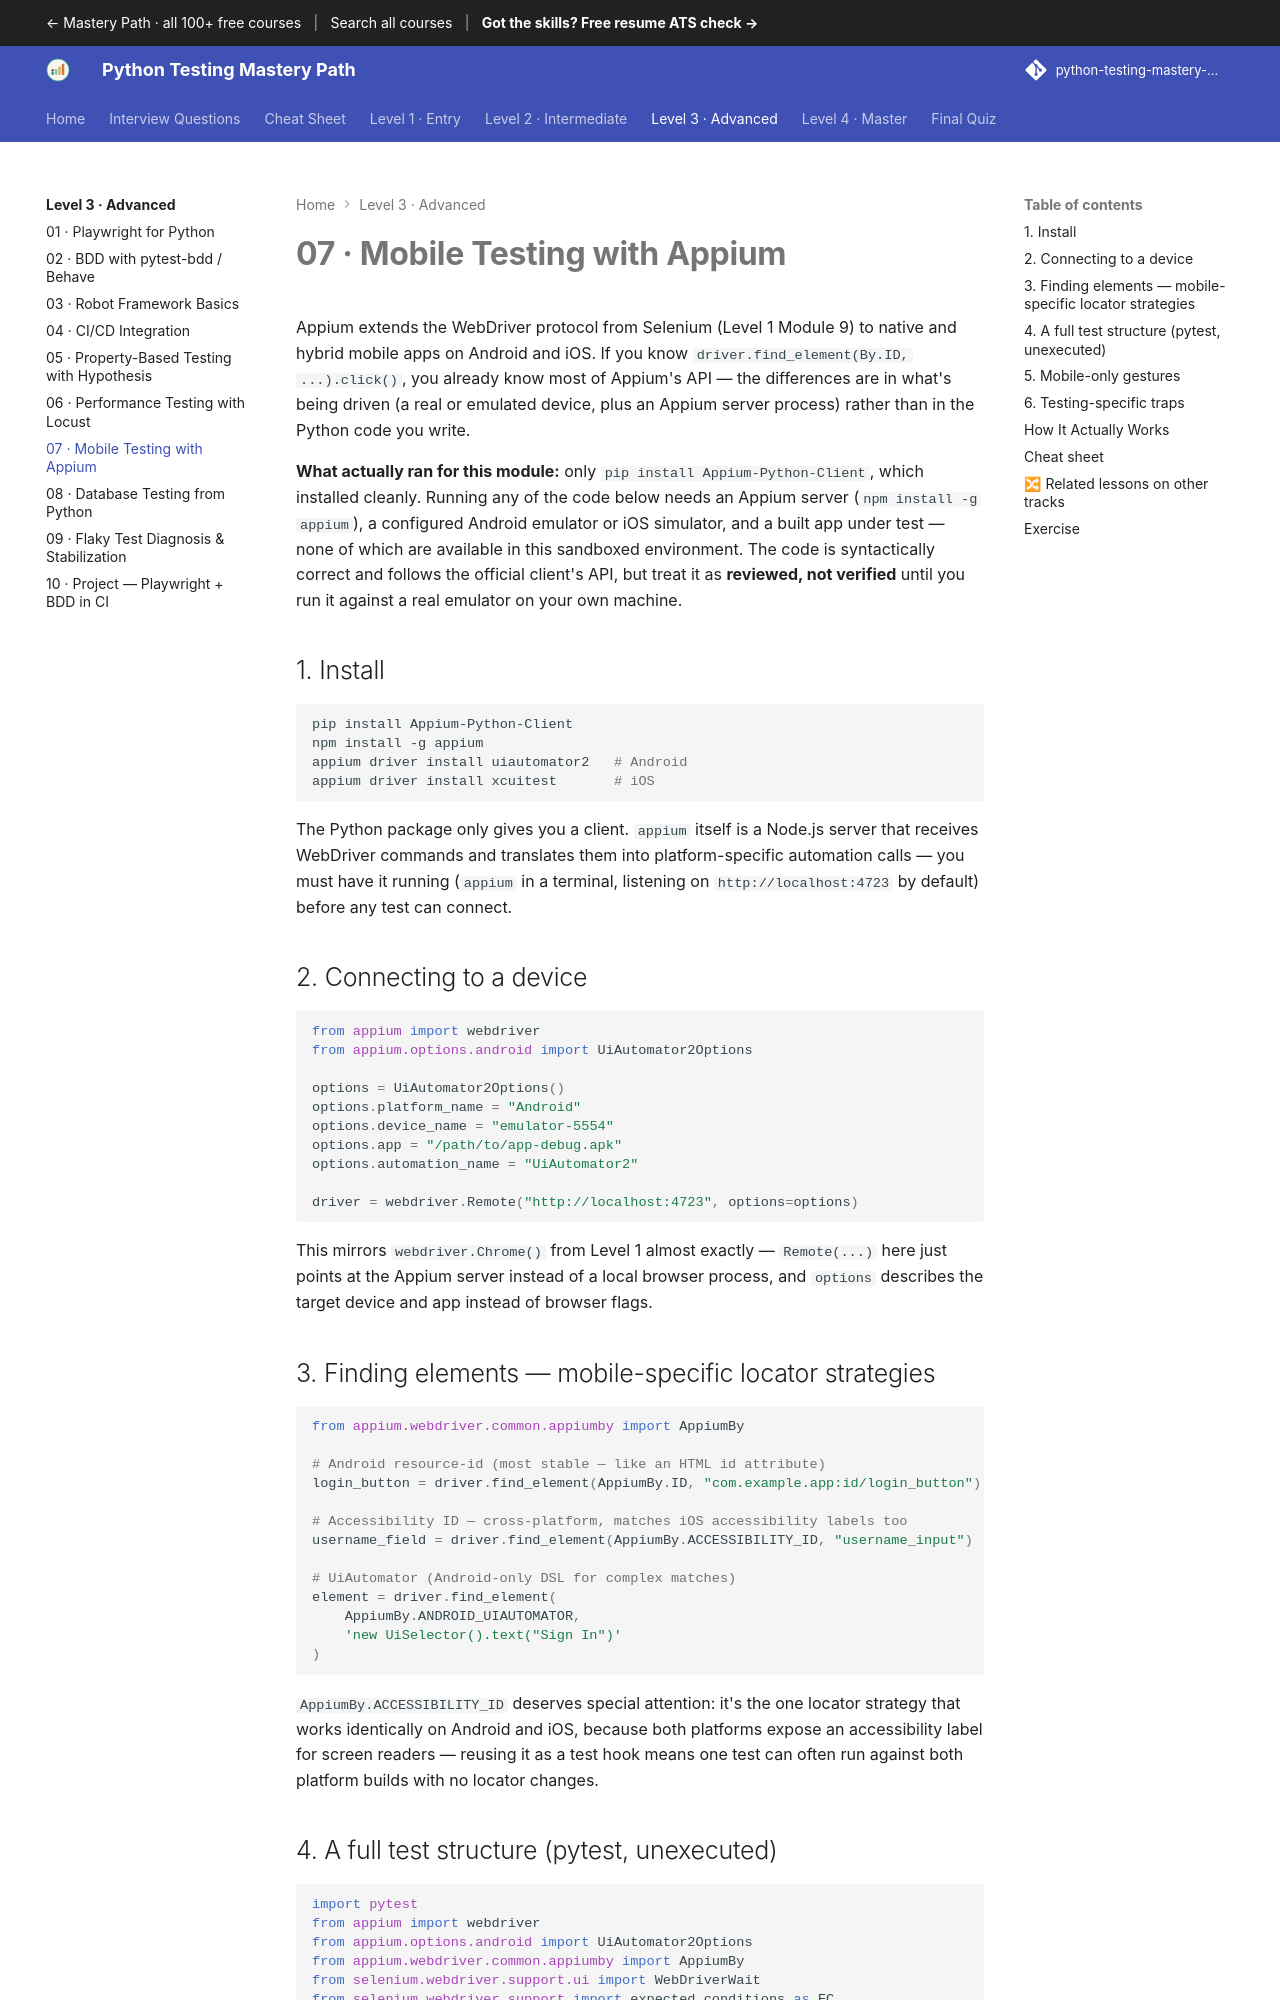

repository: SIGILIPELLI/python-testing-mastery-path · page: level-3/07-mobile-testing-appium/index.html · generator: mkdocs

---
description: "Mobile Testing with Appium — Appium extends the WebDriver protocol from Selenium (Level 1 Module 9) to native and hybrid mobile apps on Android and iOS.…"
---

# 07 · Mobile Testing with Appium

Appium extends the WebDriver protocol from Selenium (Level 1 Module 9) to
native and hybrid mobile apps on Android and iOS. If you know
`driver.find_element(By.ID, ...).click()`, you already know most of Appium's
API — the differences are in what's being driven (a real or emulated device,
plus an Appium server process) rather than in the Python code you write.

**What actually ran for this module:** only `pip install
Appium-Python-Client`, which installed cleanly. Running any of the code below
needs an Appium server (`npm install -g appium`), a configured Android
emulator or iOS simulator, and a built app under test — none of which are
available in this sandboxed environment. The code is syntactically correct
and follows the official client's API, but treat it as **reviewed, not
verified** until you run it against a real emulator on your own machine.

## 1. Install

```bash
pip install Appium-Python-Client
npm install -g appium
appium driver install uiautomator2   # Android
appium driver install xcuitest       # iOS
```

The Python package only gives you a client. `appium` itself is a Node.js
server that receives WebDriver commands and translates them into
platform-specific automation calls — you must have it running
(`appium` in a terminal, listening on `http://localhost:4723` by default)
before any test can connect.

## 2. Connecting to a device

```python
from appium import webdriver
from appium.options.android import UiAutomator2Options

options = UiAutomator2Options()
options.platform_name = "Android"
options.device_name = "emulator-5554"
options.app = "/path/to/app-debug.apk"
options.automation_name = "UiAutomator2"

driver = webdriver.Remote("http://localhost:4723", options=options)
```

This mirrors `webdriver.Chrome()` from Level 1 almost exactly — `Remote(...)`
here just points at the Appium server instead of a local browser process, and
`options` describes the target device and app instead of browser flags.
